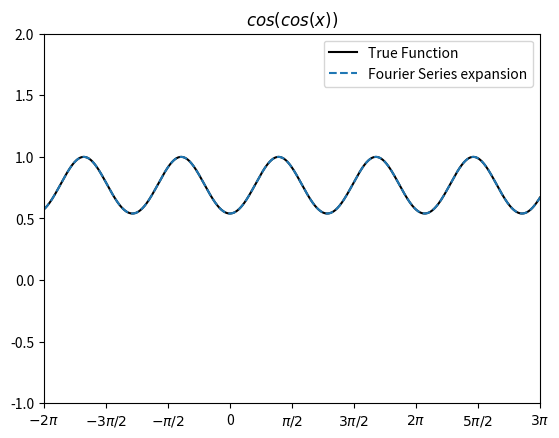
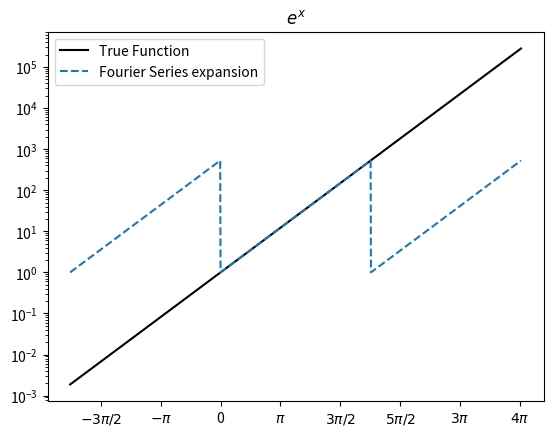
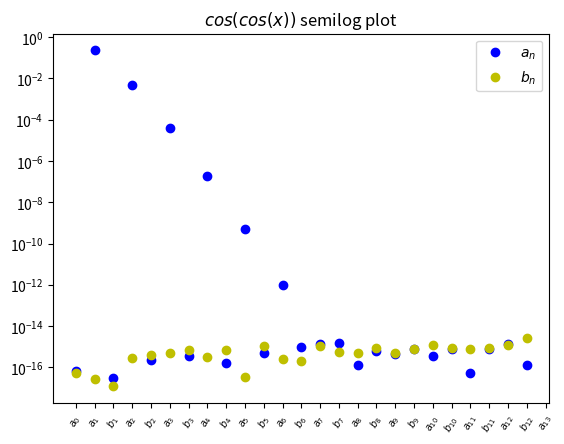
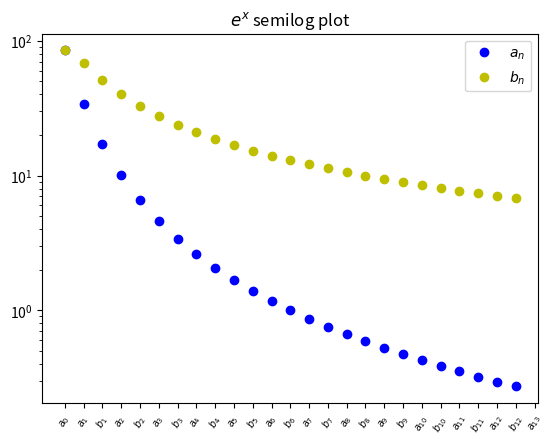
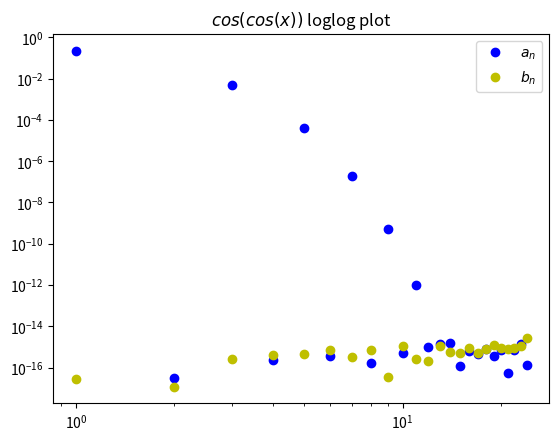
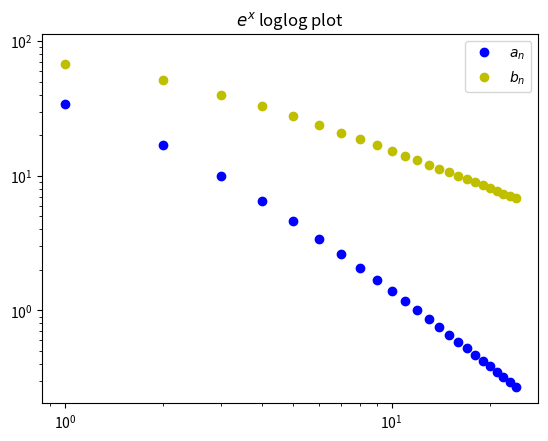
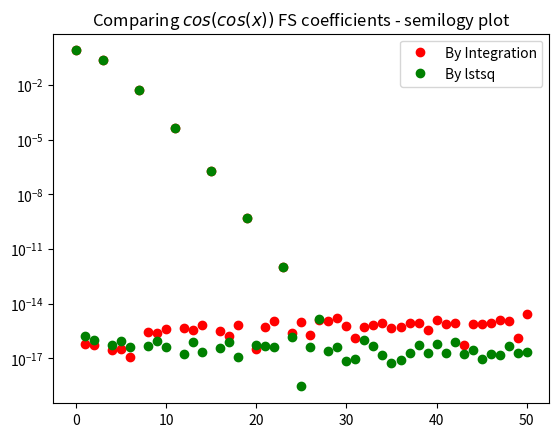
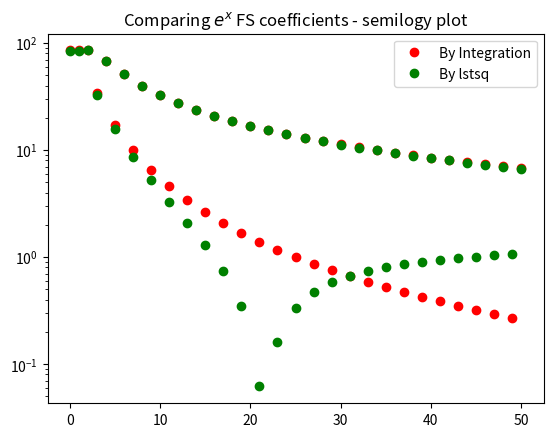
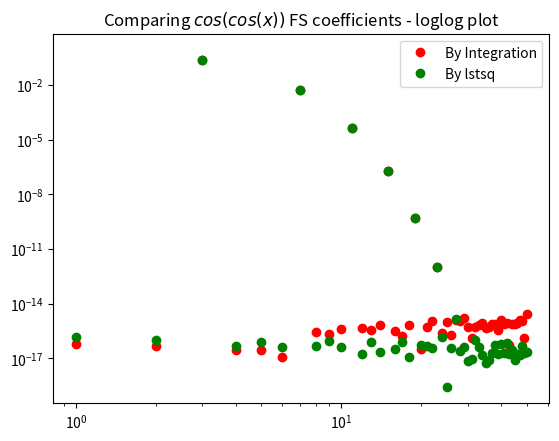
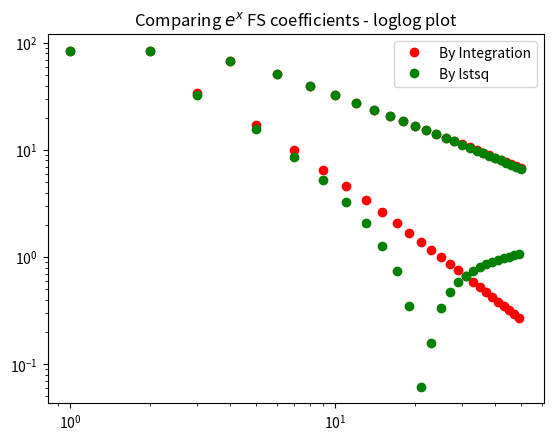
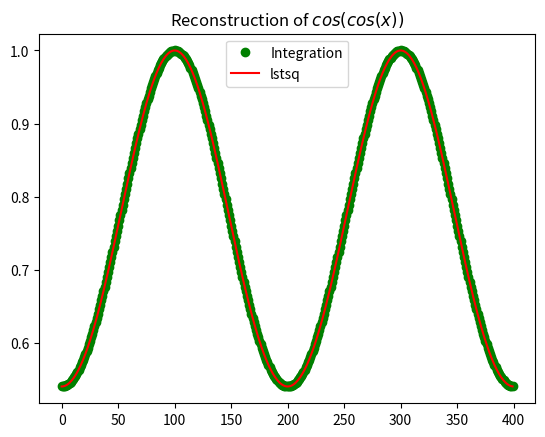
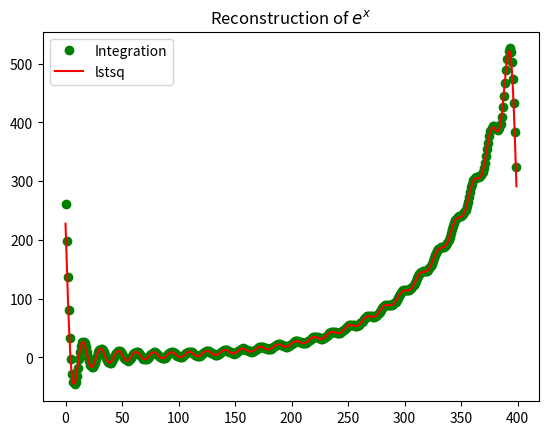

The script that saved these images, in order:
'''
------------------------------------
Assignment 4 - EE2703 (Jan-May 2020)
[redacted]
Created on 09/02/20
Last Modified on 13/02/20
------------------------------------
'''

import numpy as np
from scipy.integrate import quad
from matplotlib import pyplot as plt

def coscosxFunc(x):
    return np.cos(np.cos(x))
def expFunc(x):
    return np.exp(x)

def pi_tick(value, tick_number):
    # find number of multiples of pi/2
    N = int(round(2 * value / PI))
    if N == 0:
        return "0"
    elif N == 1:
        return r"$\pi/2$"
    elif N == -1:
        return r"$-\pi/2$"
    elif N == 2:
        return r"$\pi$"
    elif N == -2:
        return r"$-\pi$"
    elif N % 2 != 0:
        return r"${0}\pi/2$".format(N)
    else:
        return r"${0}\pi$".format(N//2)

PI = np.pi

x = np.linspace(-2*PI, 4*PI, 1201)
x = x[:-1]

plt.figure('Figure 1')
ax1 = plt.axes()
ax1.xaxis.set_major_formatter(plt.FuncFormatter(pi_tick))
plt.plot(x, coscosxFunc(x), 'k', label='True Function')
plt.plot(x, coscosxFunc(x%(2*PI)), '--', label='Fourier Series expansion')
plt.axis([-6, 10, -1, 2])
plt.legend(loc='upper right')
plt.title('$cos(cos(x))$')
plt.show(block=False)

plt.figure('Figure 2')
ax2 = plt.axes()
ax2.xaxis.set_major_formatter(plt.FuncFormatter(pi_tick))
plt.semilogy(x, expFunc(x), 'k', label='True Function')
plt.semilogy(x, expFunc(x%(2*PI)), '--', label='Fourier Series expansion')
plt.legend(loc='upper left')
plt.title('$e^x$')
plt.show(block=False)

def cosCoeff(x, k, f):
    return f(x)*np.cos(k*x)
def sinCoeff(x, k, f):
    return f(x)*np.sin(k*x)

def calc51FourierCoeffs (f):
    aCoeff = np.zeros(26)
    bCoeff = np.zeros(26)
    aCoeff[0] = quad(cosCoeff, 0, 2*PI, args=(0, f))[0]/(2*PI)
    for i in range(1, 26):
        aCoeff[i] = quad(cosCoeff, 0, 2*PI, args=(i, f))[0]/(PI)
        bCoeff[i] = quad(sinCoeff, 0, 2*PI, args=(i, f))[0]/(PI)
    coeffs = np.zeros(51)
    coeffs[0] = aCoeff[0]
    coeffs[1::2] = aCoeff[1:]
    coeffs[2::2] = bCoeff[1:]
    return coeffs

coeffCosCos = calc51FourierCoeffs(coscosxFunc)
coeffExp = calc51FourierCoeffs(expFunc)

xTicksForCoeffsSemilog = ['$a_0$']
for i in range(1, 26):
    xTicksForCoeffsSemilog.append('$a_{'+str(i)+'}$')
    xTicksForCoeffsSemilog.append('$b_{'+str(i)+'}$')

plt.figure('Figure 3')
plt.xticks(np.arange(51), xTicksForCoeffsSemilog, rotation=60)
plt.tick_params(axis='x', labelsize=7)
plt.semilogy(abs(coeffCosCos[1::2]), 'bo', label='$a_n$')
plt.semilogy(abs(coeffCosCos[2::2]), 'yo', label='$b_n$')
plt.legend()
plt.title('$cos(cos(x))$ semilog plot')
plt.show(block=False)

plt.figure('Figure 4')
plt.xticks(np.arange(51), xTicksForCoeffsSemilog, rotation=60)
plt.tick_params(axis='x', labelsize=7)
plt.semilogy(abs(coeffExp[1::2]), 'bo', label='$a_n$')
plt.semilogy(abs(coeffExp[2::2]), 'yo', label='$b_n$')
plt.legend()
plt.title('$e^x$ semilog plot')
plt.show(block=False)

plt.figure('Figure 5')
plt.loglog(abs(coeffCosCos[1::2]), 'bo', label='$a_n$')
plt.loglog(abs(coeffCosCos[2::2]), 'yo', label='$b_n$')
plt.legend()
plt.title('$cos(cos(x))$ loglog plot')
plt.show(block=False)

plt.figure('Figure 6')
plt.loglog(abs(coeffExp[1::2]), 'bo', label='$a_n$')
plt.loglog(abs(coeffExp[2::2]), 'yo', label='$b_n$')
plt.legend()
plt.title('$e^x$ loglog plot')
plt.show(block=False)

def findLSTSQCoeff(f):
    x = np.linspace(0, 2*PI, 401)
    x = x[:-1]
    b = f(x)
    M = np.zeros((400, 51))
    M[:,0] = 1
    for k in range(1,26):
        M[:,(2*k)-1]=np.cos(k*x)
        M[:,2*k]=np.sin(k*x)
    return np.linalg.lstsq(M, b, rcond=None)[0]

lstsqCosCos = findLSTSQCoeff(coscosxFunc)
# print(lstsqCosCos)
# print(coeffCosCos)

lstsqExp = findLSTSQCoeff(expFunc)
# print(lstsqExp)
# print(coeffExp)

plt.figure('Figure 3.1')
plt.semilogy(abs(coeffCosCos), 'ro', label='By Integration')
plt.semilogy(abs(lstsqCosCos), 'go', label='By lstsq')
plt.title('Comparing $cos(cos(x))$ FS coefficients - semilogy plot')
plt.legend()
plt.show(block=False)

plt.figure('Figure 4.1')
plt.semilogy(abs(coeffExp), 'ro', label='By Integration')
plt.semilogy(abs(lstsqExp), 'go', label='By lstsq')
plt.title('Comparing $e^x$ FS coefficients - semilogy plot')
plt.legend()
plt.show(block=False)

plt.figure('Figure 5.1')
plt.loglog(abs(coeffCosCos), 'ro', label='By Integration')
plt.loglog(abs(lstsqCosCos), 'go', label='By lstsq')
plt.title('Comparing $cos(cos(x))$ FS coefficients - loglog plot')
plt.legend()
plt.show(block=False)

plt.figure('Figure 6.1')
plt.loglog(abs(coeffExp), 'ro', label='By Integration')
plt.loglog(abs(lstsqExp), 'go', label='By lstsq')
plt.title('Comparing $e^x$ FS coefficients - loglog plot')
plt.legend()
plt.show(block=False)

absErrorsCosCos = [abs(coeffCosCos[i]-lstsqCosCos[i]) for i in range(len(coeffCosCos))]
absErrorsExp = [abs(coeffExp[i]-lstsqExp[i]) for i in range(len(coeffExp))]

print('Max. deviation for cos(cos(x)): '+str(max(absErrorsCosCos)))
print('Max. deviation for exp(x): '+str(max(absErrorsExp)))

xNew = np.linspace(0, 2*PI, 401)
xNew = xNew[:-1]

matrixA = np.zeros((400,51))
matrixA[:,0] = 1
for k in range(1,26):
    matrixA[:,(2*k)-1]=np.cos(k*xNew)
    matrixA[:,2*k]=np.sin(k*xNew)

plt.figure('Figure 7')
plt.plot(matrixA@coeffCosCos, 'go', label='Integration')
plt.plot(matrixA@lstsqCosCos, 'r', label='lstsq')
plt.title('Reconstruction of $cos(cos(x))$')
plt.legend()
plt.show(block=False)

plt.figure('Figure 8')
plt.plot(matrixA@coeffExp, 'go', label='Integration')
plt.plot(matrixA@lstsqExp, 'r', label='lstsq')
plt.title('Reconstruction of $e^x$')
plt.legend()
plt.show()
